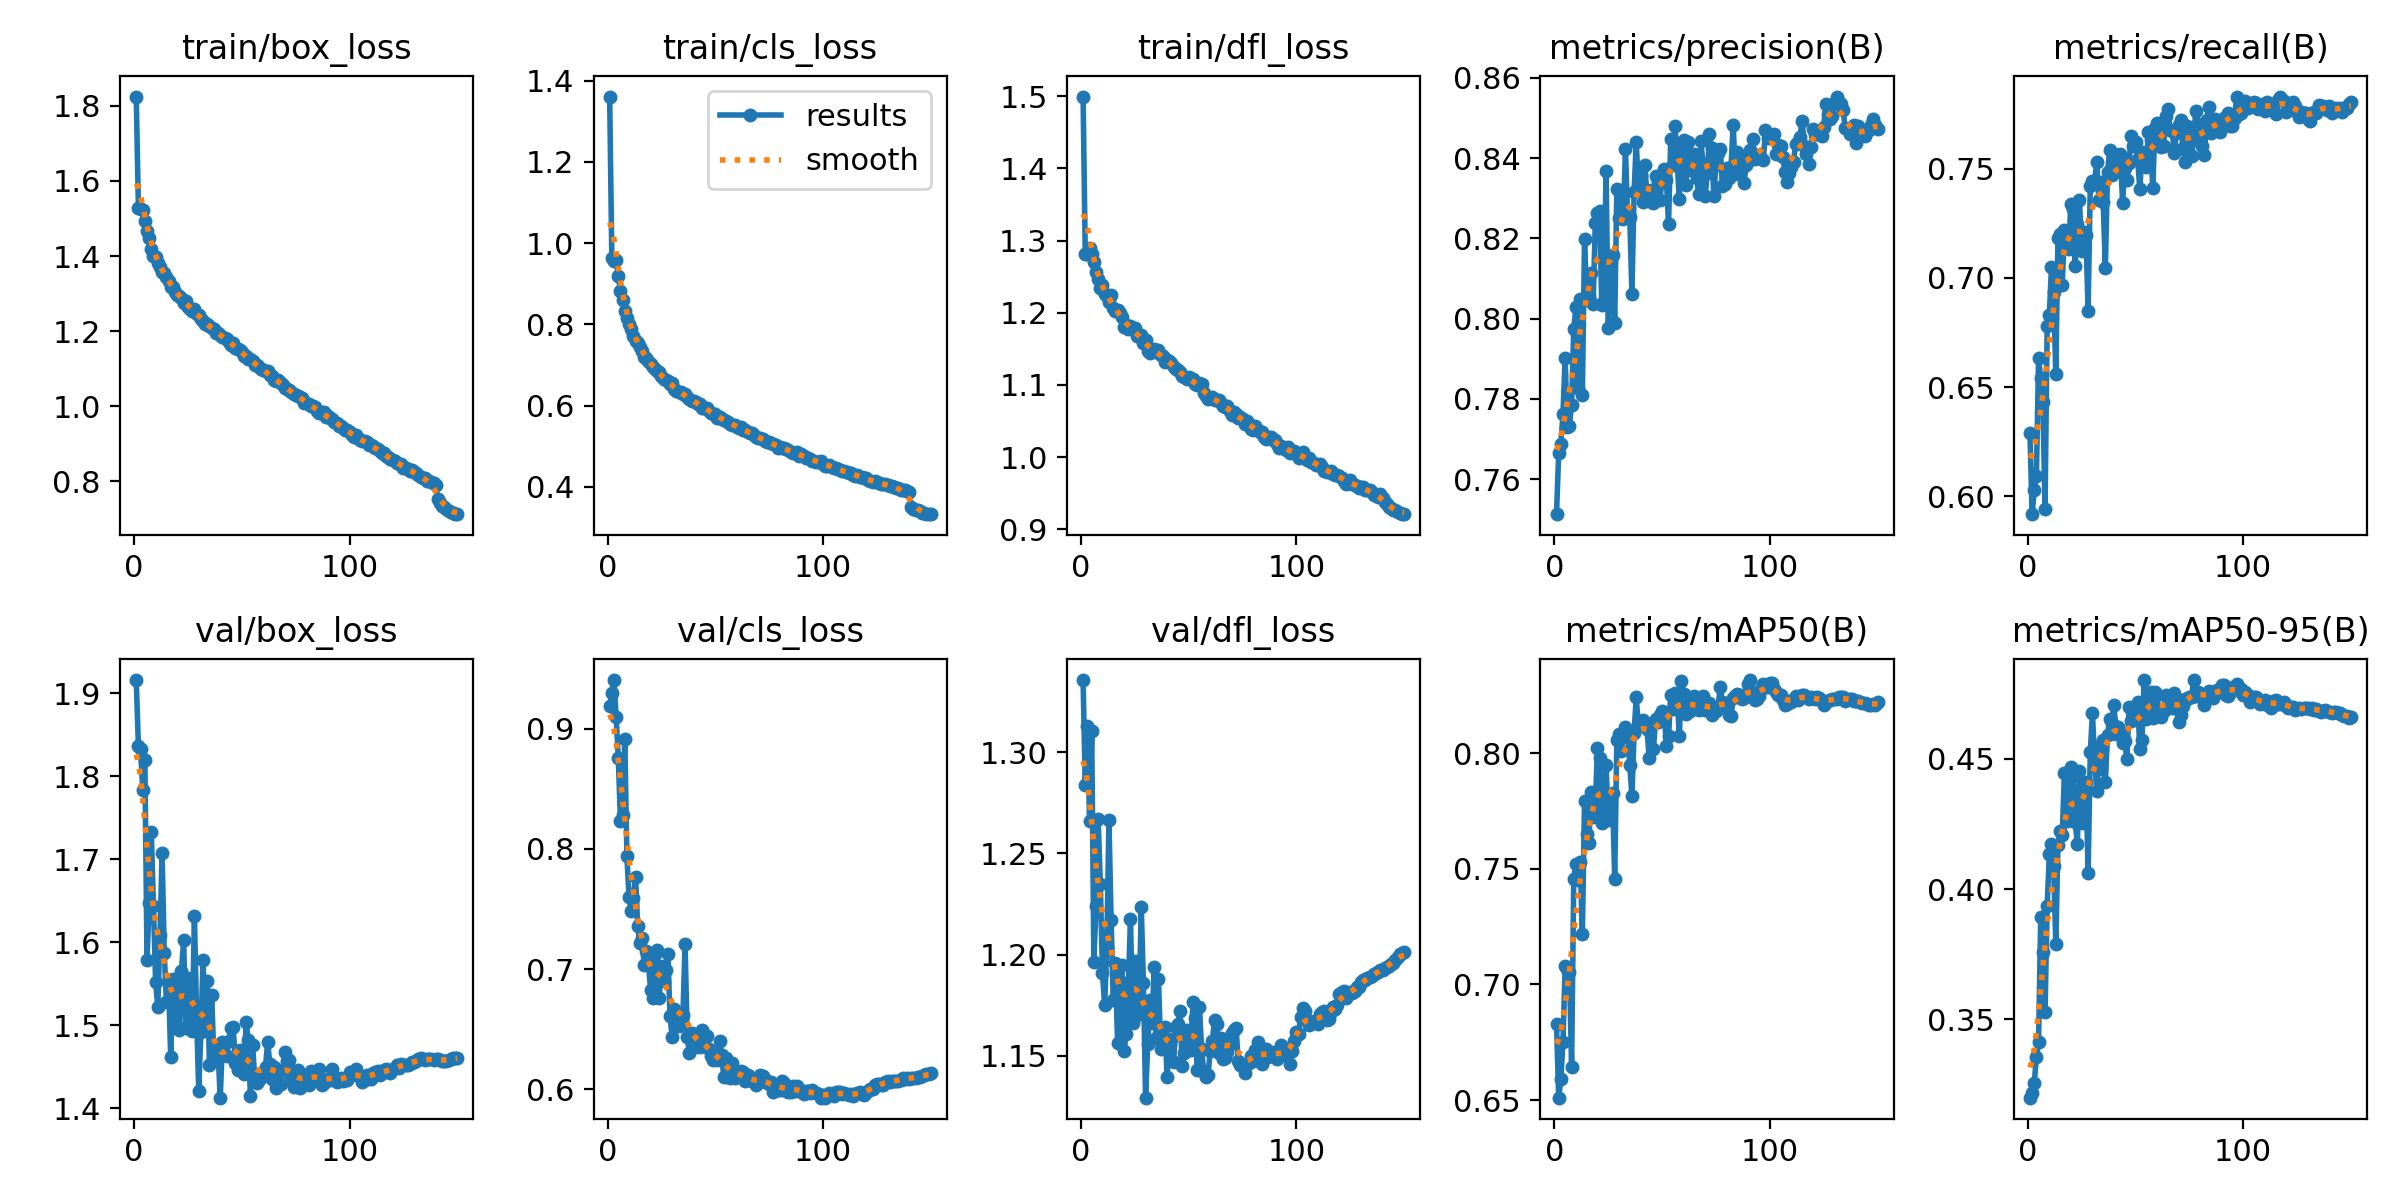

The data file committed next to this chart (first rows):
epoch, train/box_loss, train/cls_loss, train/dfl_loss, metrics/precision(B), metrics/recall(B), metrics/mAP50(B), metrics/mAP50-95(B), val/box_loss, val/cls_loss, val/dfl_loss, lr/pg0, lr/pg1, lr/pg2
1, 1.825, 1.361, 1.499, 0.7512, 0.6292, 0.6831, 0.3199, 1.916, 0.9192, 1.336, 0.003324, 0.003324, 0.003324
2, 1.529, 0.9637, 1.281, 0.7664, 0.5919, 0.651, 0.3217, 1.836, 0.9302, 1.284, 0.006613, 0.006613, 0.006613
3, 1.524, 0.9552, 1.281, 0.7688, 0.6028, 0.659, 0.3256, 1.834, 0.9406, 1.313, 0.009859, 0.009859, 0.009859
4, 1.522, 0.9587, 1.29, 0.7762, 0.6093, 0.6751, 0.3354, 1.784, 0.9099, 1.266, 0.009802, 0.009802, 0.009802
5, 1.494, 0.9192, 1.281, 0.7903, 0.6632, 0.7077, 0.3412, 1.819, 0.8761, 1.31, 0.009736, 0.009736, 0.009736
6, 1.466, 0.8825, 1.27, 0.7729, 0.6542, 0.7067, 0.3893, 1.579, 0.8233, 1.196, 0.00967, 0.00967, 0.00967
7, 1.448, 0.86, 1.256, 0.7733, 0.6433, 0.7054, 0.3759, 1.647, 0.8284, 1.224, 0.009604, 0.009604, 0.009604
8, 1.42, 0.8326, 1.246, 0.7786, 0.5943, 0.6645, 0.3528, 1.733, 0.8917, 1.267, 0.009538, 0.009538, 0.009538
9, 1.401, 0.8143, 1.235, 0.7975, 0.678, 0.7457, 0.3935, 1.643, 0.7941, 1.235, 0.009472, 0.009472, 0.009472
10, 1.397, 0.7997, 1.238, 0.8029, 0.6832, 0.752, 0.4136, 1.552, 0.7598, 1.191, 0.009406, 0.009406, 0.009406
11, 1.381, 0.7886, 1.226, 0.7827, 0.7051, 0.745, 0.4172, 1.522, 0.7481, 1.175, 0.00934, 0.00934, 0.00934
12, 1.372, 0.7709, 1.223, 0.8048, 0.6934, 0.7528, 0.4089, 1.608, 0.759, 1.203, 0.009274, 0.009274, 0.009274
13, 1.359, 0.7581, 1.215, 0.7808, 0.6559, 0.7218, 0.3788, 1.708, 0.7769, 1.267, 0.009208, 0.009208, 0.009208
14, 1.355, 0.7551, 1.224, 0.8198, 0.7184, 0.7795, 0.4169, 1.588, 0.7358, 1.217, 0.009142, 0.009142, 0.009142
15, 1.344, 0.743, 1.206, 0.8047, 0.7201, 0.7651, 0.4223, 1.528, 0.7221, 1.178, 0.009076, 0.009076, 0.009076
16, 1.333, 0.7353, 1.202, 0.8056, 0.6968, 0.7612, 0.4209, 1.55, 0.7263, 1.196, 0.00901, 0.00901, 0.00901
17, 1.318, 0.7186, 1.203, 0.8113, 0.722, 0.7832, 0.4447, 1.462, 0.7034, 1.156, 0.008944, 0.008944, 0.008944
18, 1.318, 0.7177, 1.2, 0.8037, 0.7199, 0.7726, 0.426, 1.556, 0.7154, 1.187, 0.008878, 0.008878, 0.008878
19, 1.306, 0.7089, 1.194, 0.8239, 0.7132, 0.7769, 0.4276, 1.552, 0.7039, 1.195, 0.008812, 0.008812, 0.008812
20, 1.297, 0.7011, 1.181, 0.8262, 0.734, 0.8022, 0.4469, 1.499, 0.6831, 1.152, 0.008746, 0.008746, 0.008746
21, 1.294, 0.6961, 1.183, 0.8269, 0.7315, 0.7981, 0.4434, 1.494, 0.6761, 1.161, 0.00868, 0.00868, 0.00868
22, 1.288, 0.6899, 1.178, 0.8033, 0.7053, 0.7699, 0.4257, 1.565, 0.7127, 1.185, 0.008614, 0.008614, 0.008614
23, 1.275, 0.6846, 1.181, 0.8043, 0.7246, 0.7768, 0.4175, 1.603, 0.716, 1.218, 0.008548, 0.008548, 0.008548
24, 1.28, 0.6836, 1.178, 0.8368, 0.7356, 0.7946, 0.4453, 1.496, 0.6763, 1.166, 0.008482, 0.008482, 0.008482
25, 1.264, 0.6718, 1.178, 0.7978, 0.7124, 0.7712, 0.4254, 1.557, 0.7029, 1.197, 0.008416, 0.008416, 0.008416
26, 1.26, 0.6647, 1.167, 0.8076, 0.7212, 0.7818, 0.4395, 1.505, 0.69, 1.17, 0.00835, 0.00835, 0.00835
27, 1.255, 0.6623, 1.169, 0.8158, 0.7195, 0.7825, 0.441, 1.494, 0.6995, 1.175, 0.008284, 0.008284, 0.008284
28, 1.259, 0.6609, 1.169, 0.799, 0.6847, 0.7457, 0.406, 1.632, 0.713, 1.223, 0.008218, 0.008218, 0.008218
29, 1.247, 0.6532, 1.158, 0.8322, 0.742, 0.8055, 0.4525, 1.512, 0.661, 1.186, 0.008152, 0.008152, 0.008152
30, 1.244, 0.6543, 1.163, 0.8249, 0.7443, 0.8082, 0.4675, 1.421, 0.6433, 1.129, 0.008086, 0.008086, 0.008086
31, 1.233, 0.6415, 1.147, 0.8293, 0.7441, 0.8009, 0.4506, 1.492, 0.667, 1.156, 0.00802, 0.00802, 0.00802
32, 1.227, 0.6367, 1.144, 0.8249, 0.753, 0.8069, 0.4379, 1.578, 0.6605, 1.178, 0.007954, 0.007954, 0.007954
33, 1.22, 0.6335, 1.149, 0.8423, 0.7358, 0.8114, 0.4549, 1.501, 0.6524, 1.166, 0.007888, 0.007888, 0.007888
34, 1.218, 0.6338, 1.15, 0.8253, 0.744, 0.8088, 0.4461, 1.554, 0.6597, 1.194, 0.007822, 0.007822, 0.007822
35, 1.213, 0.6274, 1.146, 0.8253, 0.7345, 0.7946, 0.4571, 1.453, 0.6615, 1.159, 0.007756, 0.007756, 0.007756
36, 1.208, 0.6281, 1.148, 0.8061, 0.7047, 0.7812, 0.441, 1.536, 0.7208, 1.188, 0.00769, 0.00769, 0.00769
37, 1.205, 0.62, 1.142, 0.8315, 0.7484, 0.8086, 0.4593, 1.463, 0.6433, 1.153, 0.007624, 0.007624, 0.007624
38, 1.196, 0.6172, 1.139, 0.8441, 0.7583, 0.8241, 0.4652, 1.47, 0.6302, 1.155, 0.007558, 0.007558, 0.007558
39, 1.194, 0.6103, 1.132, 0.8326, 0.7472, 0.8116, 0.4637, 1.465, 0.6467, 1.164, 0.007492, 0.007492, 0.007492
40, 1.191, 0.6119, 1.135, 0.8359, 0.7502, 0.8138, 0.4708, 1.413, 0.6388, 1.139, 0.007426, 0.007426, 0.007426
41, 1.185, 0.6077, 1.133, 0.829, 0.7534, 0.8145, 0.4594, 1.48, 0.6356, 1.156, 0.00736, 0.00736, 0.00736
42, 1.181, 0.604, 1.131, 0.8382, 0.756, 0.8132, 0.4623, 1.464, 0.6409, 1.158, 0.007294, 0.007294, 0.007294
43, 1.18, 0.6029, 1.125, 0.8306, 0.7569, 0.8102, 0.4598, 1.463, 0.6351, 1.147, 0.007228, 0.007228, 0.007228
44, 1.171, 0.5946, 1.122, 0.8292, 0.7344, 0.798, 0.4561, 1.481, 0.6492, 1.164, 0.007162, 0.007162, 0.007162
45, 1.164, 0.5951, 1.121, 0.8322, 0.7502, 0.8126, 0.4568, 1.496, 0.6361, 1.165, 0.007096, 0.007096, 0.007096
46, 1.17, 0.5941, 1.118, 0.8287, 0.7447, 0.8017, 0.4501, 1.498, 0.6443, 1.172, 0.00703, 0.00703, 0.00703
47, 1.154, 0.586, 1.113, 0.8354, 0.7524, 0.8147, 0.4699, 1.454, 0.6333, 1.145, 0.006964, 0.006964, 0.006964
48, 1.152, 0.5822, 1.111, 0.8343, 0.7648, 0.8133, 0.4644, 1.446, 0.6275, 1.151, 0.006898, 0.006898, 0.006898
49, 1.151, 0.5797, 1.108, 0.8296, 0.7605, 0.8166, 0.4648, 1.47, 0.6245, 1.163, 0.006832, 0.006832, 0.006832
50, 1.146, 0.5795, 1.11, 0.8345, 0.7621, 0.8183, 0.468, 1.447, 0.6252, 1.161, 0.006766, 0.006766, 0.006766
51, 1.133, 0.5701, 1.108, 0.8372, 0.7543, 0.8172, 0.472, 1.442, 0.6243, 1.153, 0.0067, 0.0067, 0.0067
52, 1.133, 0.5726, 1.108, 0.8346, 0.7405, 0.803, 0.4539, 1.504, 0.6403, 1.177, 0.006634, 0.006634, 0.006634
53, 1.125, 0.5666, 1.101, 0.8235, 0.7578, 0.8072, 0.4574, 1.482, 0.6283, 1.169, 0.006568, 0.006568, 0.006568
54, 1.126, 0.5654, 1.1, 0.8447, 0.7572, 0.8253, 0.4803, 1.414, 0.61, 1.143, 0.006502, 0.006502, 0.006502
55, 1.12, 0.5609, 1.102, 0.8383, 0.751, 0.8189, 0.4654, 1.476, 0.6257, 1.174, 0.006436, 0.006436, 0.006436
56, 1.111, 0.5588, 1.101, 0.8481, 0.7669, 0.8261, 0.4742, 1.437, 0.6102, 1.153, 0.00637, 0.00637, 0.00637
57, 1.111, 0.555, 1.089, 0.8391, 0.7631, 0.8241, 0.4756, 1.43, 0.6097, 1.142, 0.006304, 0.006304, 0.006304
58, 1.104, 0.5526, 1.085, 0.8299, 0.741, 0.8074, 0.4656, 1.435, 0.6218, 1.139, 0.006238, 0.006238, 0.006238
59, 1.098, 0.5513, 1.081, 0.8437, 0.7688, 0.831, 0.4757, 1.442, 0.6096, 1.141, 0.006172, 0.006172, 0.006172
60, 1.096, 0.5477, 1.082, 0.8446, 0.7707, 0.8254, 0.4746, 1.44, 0.6139, 1.152, 0.006106, 0.006106, 0.006106
... 90 more rows
